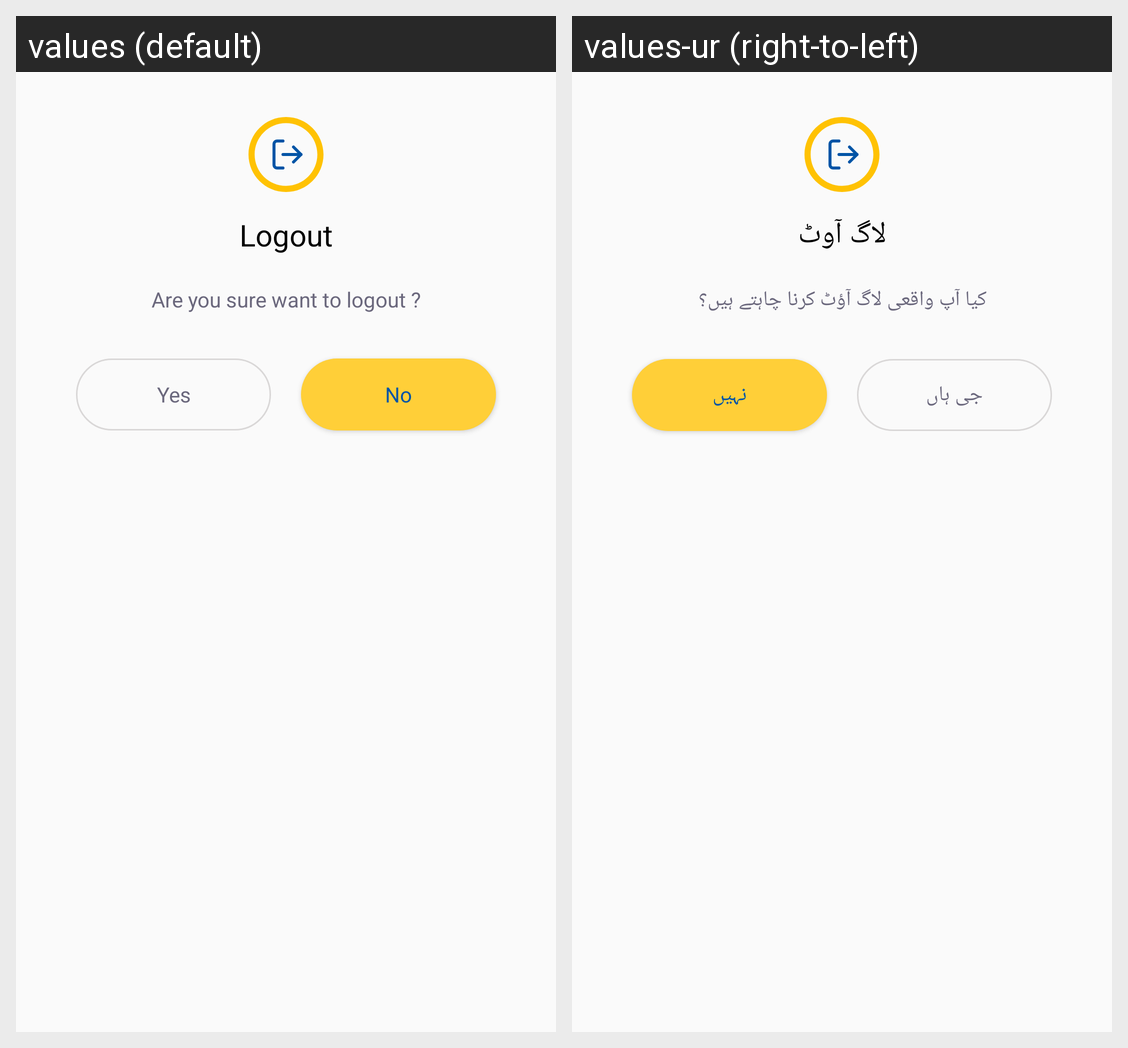

Translations of the strings shown on this Android screen, per locale in the grid:
Android screen res/layout/dialog_logout.xml rendered under 2 locales, left to right: values (default), values-ur (right-to-left). Device: Nexus 5 (rendered at 1080×1920; each locale shown at half size, 540×960, under a caption strip naming it); theme Theme.Zajil.
Strings drawn on this screen, with the default value and each locale's value (text and hints the layout hard-codes, and strings that could not be matched under every locale, appear in the picture but are not listed):

logout
  values: Logout
  values-ur: لاگ آوٹ

are_you_sure_want_to_logout
  values: Are you sure want to logout ?
  values-ur: کیا آپ واقعی لاگ آؤٹ کرنا چاہتے ہیں؟

yes
  values: Yes
  values-ur: جی ہاں

no
  values: No
  values-ur: نہیں
